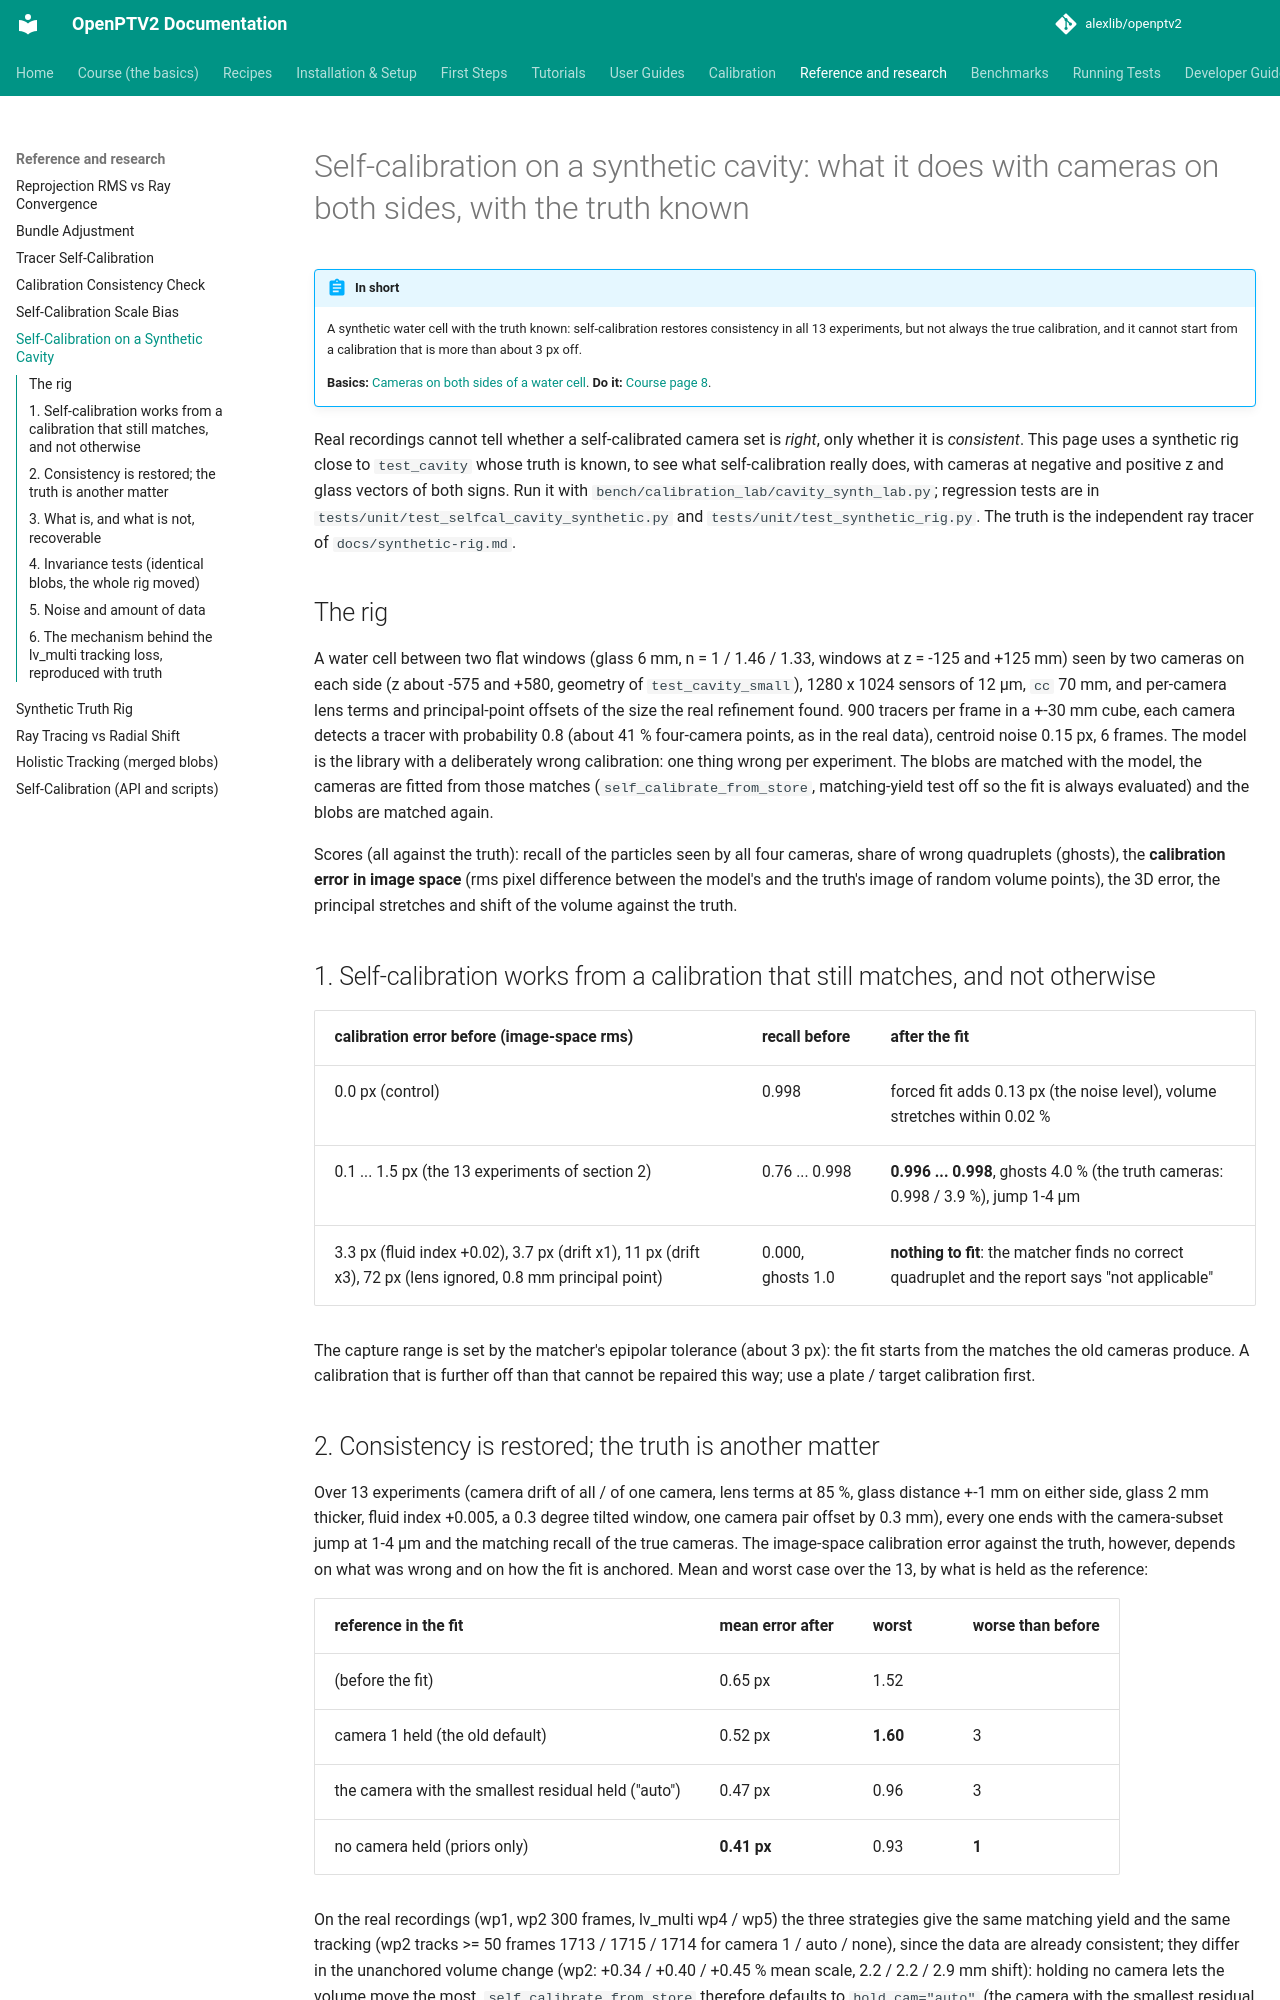

repository: alexlib/openptv2 · page: self-calibration-cavity-synthetic/index.html · generator: mkdocs

# Self-calibration on a synthetic cavity: what it does with cameras on both sides, with the truth known

!!! abstract "In short"
    A synthetic water cell with the truth known: self-calibration restores consistency in all 13 experiments, but not always the true calibration, and it cannot start from a calibration that is more than about 3 px off.

    **Basics:** [Cameras on both sides of a water cell](recipes/water-cell-two-sides.md). **Do it:** [Course page 8](course/08-calibration.md).


Real recordings cannot tell whether a self-calibrated camera set is *right*, only whether it is *consistent*. This page uses a
synthetic rig close to `test_cavity` whose truth is known, to see what self-calibration really does, with cameras at negative and
positive z and glass vectors of both signs. Run it with `bench/calibration_lab/cavity_synth_lab.py`; regression tests are in
`tests/unit/test_selfcal_cavity_synthetic.py` and `tests/unit/test_synthetic_rig.py`. The truth is the independent ray tracer of
`docs/synthetic-rig.md`.

## The rig

A water cell between two flat windows (glass 6 mm, n = 1 / 1.46 / 1.33, windows at z = -125 and +125 mm) seen by two cameras on each
side (z about -575 and +580, geometry of `test_cavity_small`), 1280 x 1024 sensors of 12 µm, `cc` 70 mm, and per-camera lens terms
and principal-point offsets of the size the real refinement found. 900 tracers per frame in a +-30 mm cube, each camera detects a
tracer with probability 0.8 (about 41 % four-camera points, as in the real data), centroid noise 0.15 px, 6 frames. The model is the
library with a deliberately wrong calibration: one thing wrong per experiment. The blobs are matched with the model, the cameras are
fitted from those matches (`self_calibrate_from_store`, matching-yield test off so the fit is always evaluated) and the blobs are
matched again.

Scores (all against the truth): recall of the particles seen by all four cameras, share of wrong quadruplets (ghosts), the
**calibration error in image space** (rms pixel difference between the model's and the truth's image of random volume points), the
3D error, the principal stretches and shift of the volume against the truth.

## 1. Self-calibration works from a calibration that still matches, and not otherwise

| calibration error before (image-space rms) | recall before | after the fit |
|---|---|---|
| 0.0 px (control) | 0.998 | forced fit adds 0.13 px (the noise level), volume stretches within 0.02 % |
| 0.1 ... 1.5 px (the 13 experiments of section 2) | 0.76 ... 0.998 | **0.996 ... 0.998**, ghosts 4.0 % (the truth cameras: 0.998 / 3.9 %), jump 1-4 µm |
| 3.3 px (fluid index +0.02), 3.7 px (drift x1), 11 px (drift x3), 72 px (lens ignored, 0.8 mm principal point) | 0.000, ghosts 1.0 | **nothing to fit**: the matcher finds no correct quadruplet and the report says "not applicable" |

The capture range is set by the matcher's epipolar tolerance (about 3 px): the fit starts from the matches the old cameras produce.
A calibration that is further off than that cannot be repaired this way; use a plate / target calibration first.
